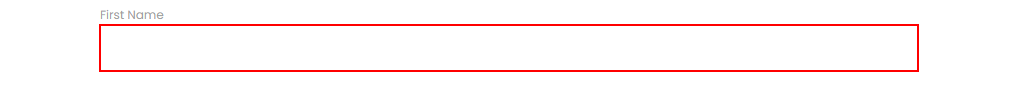
Task: SelectorsDifficultSituations
Workflow: VisualTreeMethod

Step 1: find the text box in window 'Rpa Challenge' (chrome.exe)
